Dataset: example_data (GitHub, PoorYoungEagle/ImageRec-Toolkit). Classes: Colosseum, Easter Island Statues, Eiffel Tower, Pyramid of Giza, Statue of Liberty.

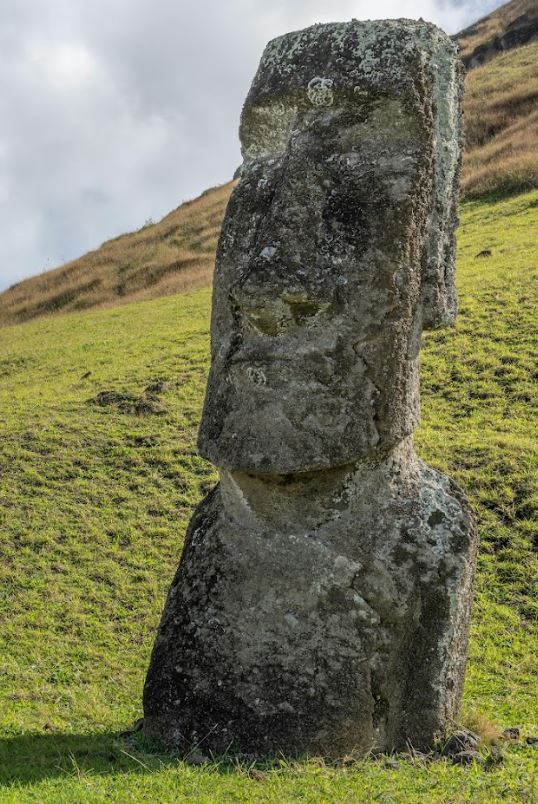
Label: Easter Island Statues

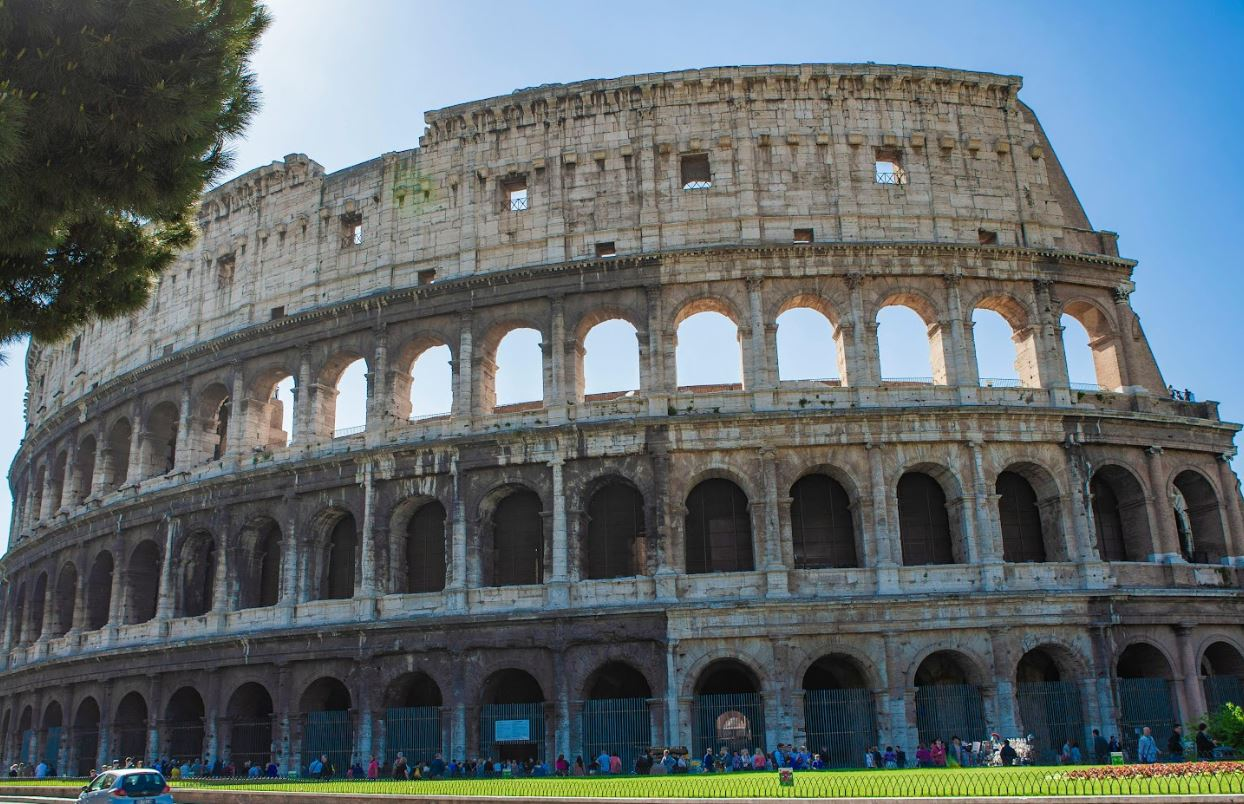
Label: Colosseum

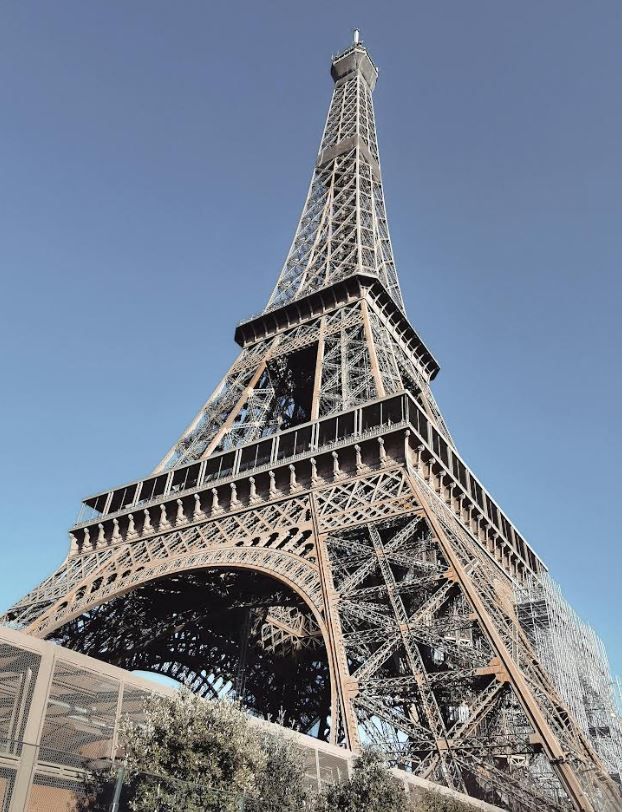
Label: Eiffel Tower

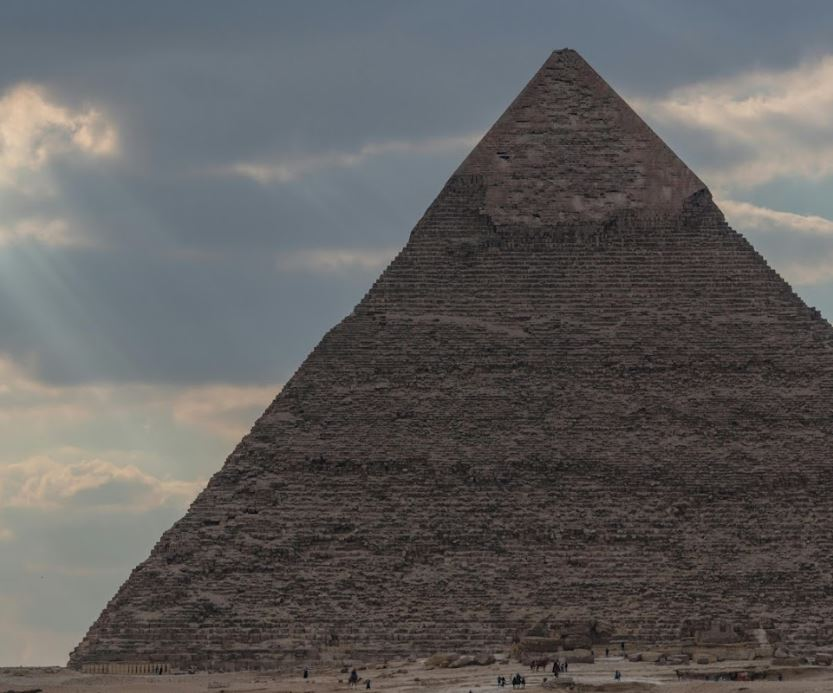
Label: Pyramid of Giza

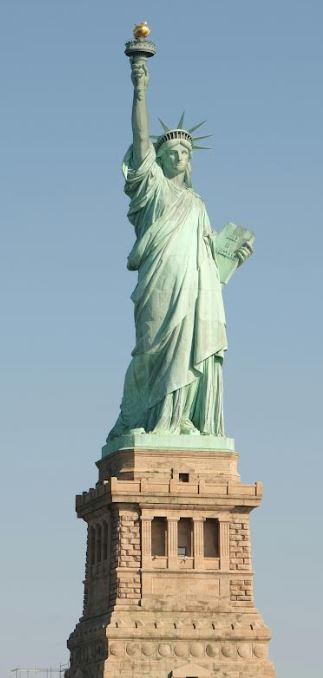
Label: Statue of Liberty

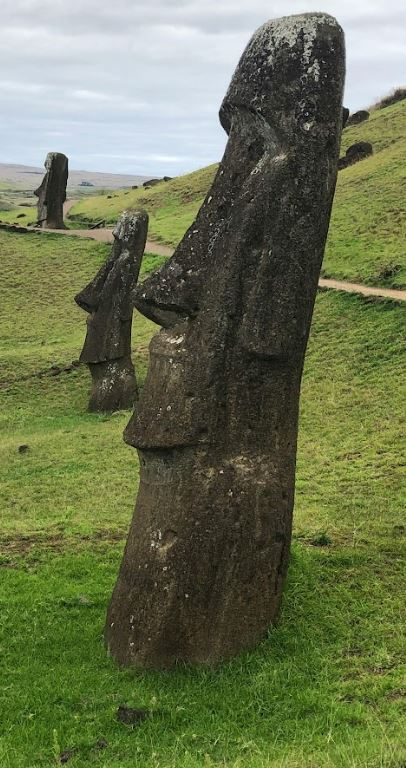
Label: Easter Island Statues
